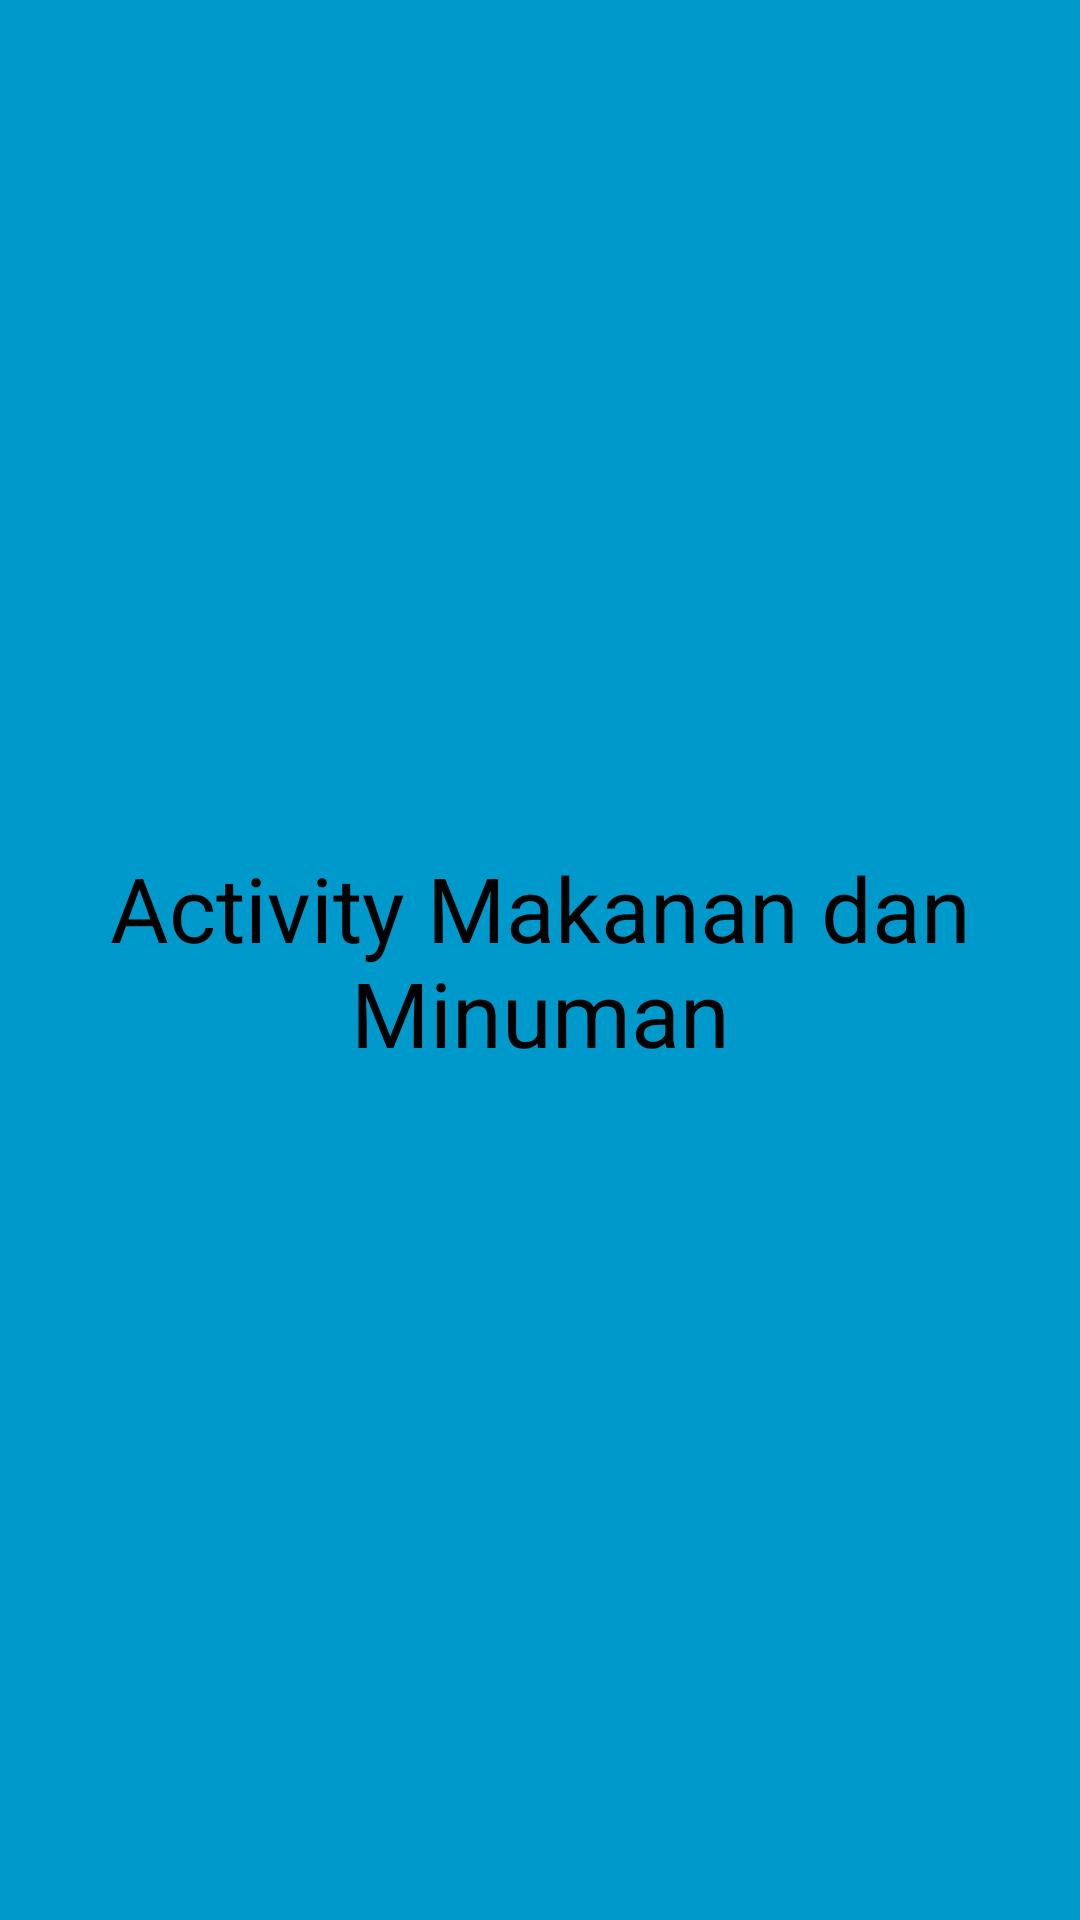

Write the Android layout XML for this screen, with the resource values it uses.
<!-- AndroidManifest.xml: application theme Theme.Uasppb -->
<!-- res/layout/activity_makanan.xml -->
<?xml version="1.0" encoding="utf-8"?>
<androidx.constraintlayout.widget.ConstraintLayout xmlns:android="http://schemas.android.com/apk/res/android"
    xmlns:app="http://schemas.android.com/apk/res-auto"
    xmlns:tools="http://schemas.android.com/tools"
    android:layout_width="match_parent"
    android:layout_height="match_parent"
    tools:context=".MakananActivity">

    <TextView
        android:layout_width="match_parent"
        android:layout_height="match_parent"
        android:text="Activity Makanan dan Minuman"
        android:gravity="center"
        android:background="@android:color/holo_blue_dark"
        android:textSize="30sp"
        android:textColor="@color/black"
        tools:ignore="MissingConstraints" />

</androidx.constraintlayout.widget.ConstraintLayout>
<!-- resources referenced by this layout -->
<resources>
  <color name="black">#FF000000</color>
  <style name="Theme.Uasppb" parent="Theme.MaterialComponents.DayNight.DarkActionBar">
          
          <item name="colorPrimary">@color/holo_red_light</item>
          <item name="colorPrimaryVariant">@color/hitam</item>
          <item name="colorOnPrimary">@color/white</item>
          
          <item name="colorSecondary">@color/teal_200</item>
          <item name="colorSecondaryVariant">@color/teal_700</item>
          <item name="colorOnSecondary">@color/black</item>
          
          <item name="android:statusBarColor" tools:targetApi="l">?attr/colorPrimaryVariant</item>
          
      </style>
  <color name="holo_red_light">#ffff4444</color>
  <color name="hitam">#FF000000</color>
  <color name="white">#FFFFFFFF</color>
  <color name="teal_200">#FF03DAC5</color>
  <color name="teal_700">#FF018786</color>
</resources>
